Run: headless pygame with SDL's dummy video driver; simulated clock (each Clock.tick advances the game by its frame time, no real sleeping); random seed 0; keys injected as events and as key.get_pressed() state; no mouse input.
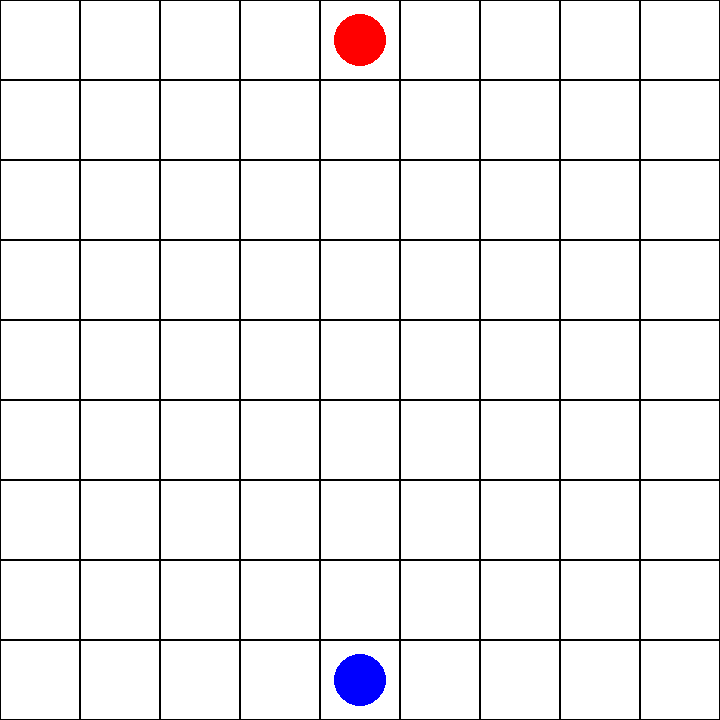
Frame 1 of 4 · flips 1–60 · no input
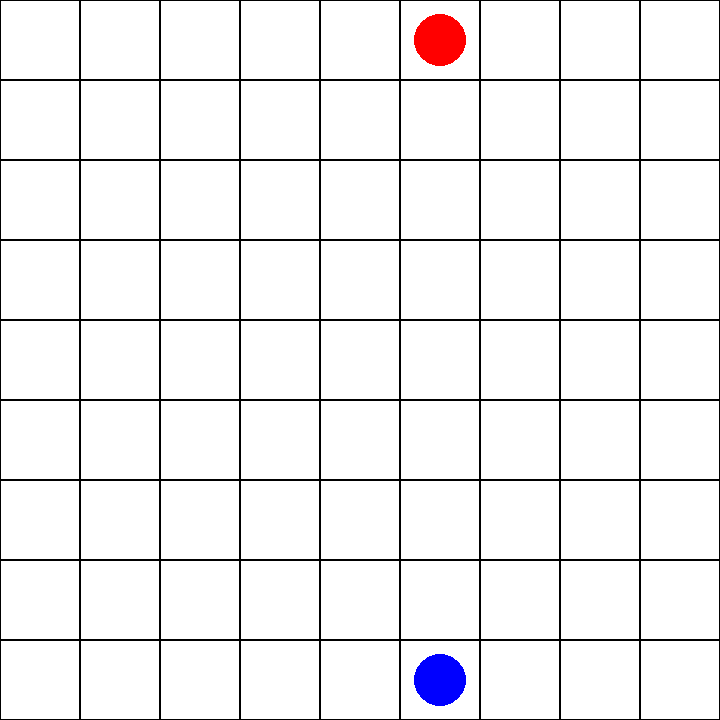
Frame 2 of 4 · flips 61–180 · tapped SPACE, RETURN · held RIGHT (→), D
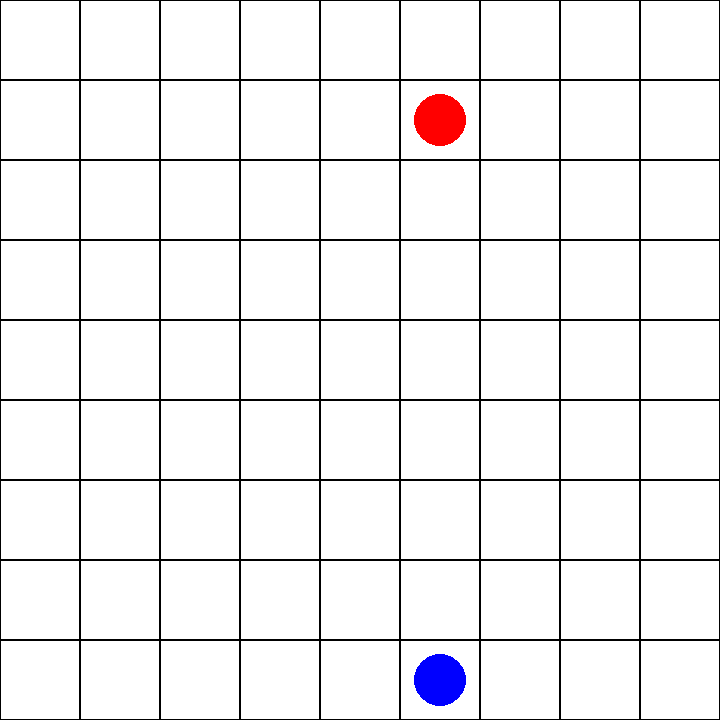
Frame 3 of 4 · flips 181–300 · held DOWN (↓), S
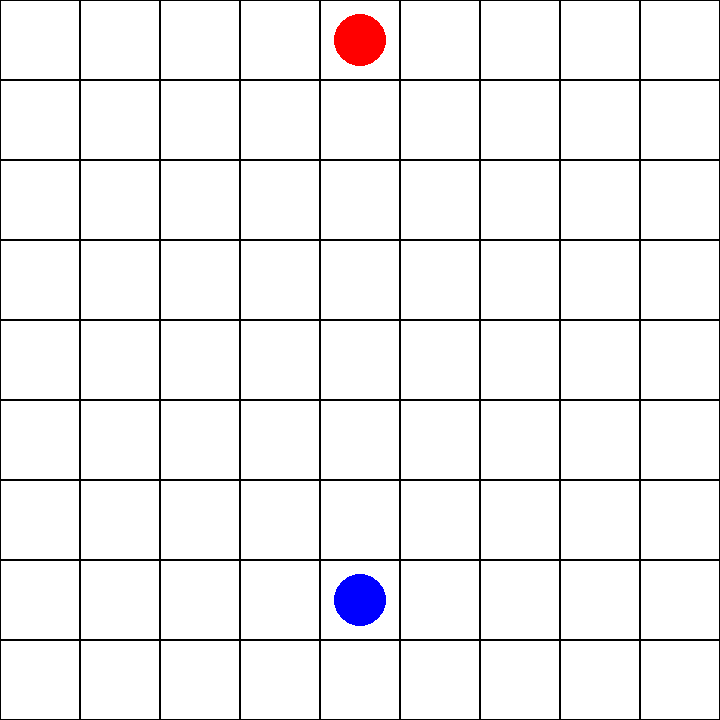
Frame 4 of 4 · flips 301–420 · held LEFT (←), A, UP (↑), W

The pygame program that drew these frames:

import pygame
import sys

pygame.init()

current_turn = 0

SCREEN_WIDTH, SCREEN_HEIGHT = 720, 720
GRID_SIZE = 9
SQUARE_SIZE = SCREEN_WIDTH // GRID_SIZE
LINE_COLOR = (0, 0, 0)

BACKGROUND_COLOR = (255, 255, 255)
PAWN_COLOR = [(255, 0, 0), (0, 0, 255)]  # Red for player1, Blue for player2
WALL_COLOR = (0, 0, 0)

screen = pygame.display.set_mode((SCREEN_WIDTH, SCREEN_HEIGHT))
pygame.display.set_caption("Quoridor")


def draw_grid():
    screen.fill(BACKGROUND_COLOR)
    for x in range(GRID_SIZE):
        for y in range(GRID_SIZE):
            rect = pygame.Rect(x * SQUARE_SIZE, y * SQUARE_SIZE, SQUARE_SIZE, SQUARE_SIZE)
            pygame.draw.rect(screen, LINE_COLOR, rect, 1)


def draw_pawns(pawns):
    for i, pawn in enumerate(pawns):
        pygame.draw.circle(screen, PAWN_COLOR[i], pawn, SQUARE_SIZE // 3)


def switch_turn():
    global current_turn
    current_turn = 1 - current_turn


def move_player(player_pos, direction):
    if direction == "UP" and player_pos[1] > 0:
        player_pos[1] -= SQUARE_SIZE
    elif direction == "DOWN" and player_pos[1] < (GRID_SIZE - 1) * SQUARE_SIZE:
        player_pos[1] += SQUARE_SIZE
    elif direction == "LEFT" and player_pos[0] > 0:
        player_pos[0] -= SQUARE_SIZE
    elif direction == "RIGHT" and player_pos[0] < (GRID_SIZE - 1) * SQUARE_SIZE:
        player_pos[0] += SQUARE_SIZE


def draw_walls(walls):
    for wall in walls:
        pygame.draw.rect(screen, WALL_COLOR, wall)


def place_wall(walls, position, orientation):
    if orientation == "VERTICAL":
        wall = pygame.Rect(position[0], position[1], SQUARE_SIZE // 4, SQUARE_SIZE * 2)
    elif orientation == "HORIZONTAL":
        wall = pygame.Rect(position[0], position[1], SQUARE_SIZE * 2, SQUARE_SIZE // 4)
    walls.append(wall)


def main():
    player1_pos = [SQUARE_SIZE * 4.5, SQUARE_SIZE * 0.5]
    player2_pos = [SQUARE_SIZE * 4.5, SQUARE_SIZE * GRID_SIZE * 0.945]

    pawns = [player1_pos, player2_pos]
    walls = []

    clock = pygame.time.Clock()

    while True:
        for event in pygame.event.get():
            if event.type == pygame.QUIT:
                pygame.quit()
                sys.exit()
            elif event.type == pygame.KEYDOWN:
                if current_turn == 0:
                    if event.key == pygame.K_UP:
                        move_player(pawns[0], "UP")
                        switch_turn()
                    elif event.key == pygame.K_DOWN:
                        move_player(pawns[0], "DOWN")
                        switch_turn()
                    elif event.key == pygame.K_LEFT:
                        move_player(pawns[0], "LEFT")
                        switch_turn()
                    elif event.key == pygame.K_RIGHT:
                        move_player(pawns[0], "RIGHT")
                        switch_turn()

                    # Player 2's turn (using WASD keys)
                elif current_turn == 1:
                    if event.key == pygame.K_w:
                        move_player(pawns[1], "UP")
                        switch_turn()
                    elif event.key == pygame.K_s:
                        move_player(pawns[1], "DOWN")
                        switch_turn()
                    elif event.key == pygame.K_a:
                        move_player(pawns[1], "LEFT")
                        switch_turn()
                    elif event.key == pygame.K_d:
                        move_player(pawns[1], "RIGHT")
                        switch_turn()

                elif event.key == pygame.K_q:
                    place_wall(walls, pawns[0], "VERTICAL")
                elif event.key == pygame.K_e:
                    place_wall(walls, pawns[0], "HORIZONTAL")
                    # Player 2 places vertical or horizontal walls with Z and C
                elif event.key == pygame.K_z:
                    place_wall(walls, pawns[1], "VERTICAL")
                elif event.key == pygame.K_c:
                    place_wall(walls, pawns[1], "HORIZONTAL")

        draw_grid()
        draw_pawns(pawns)
        draw_walls(walls)

        pygame.display.flip()
        clock.tick(30)


if __name__ == "__main__":
    main()
